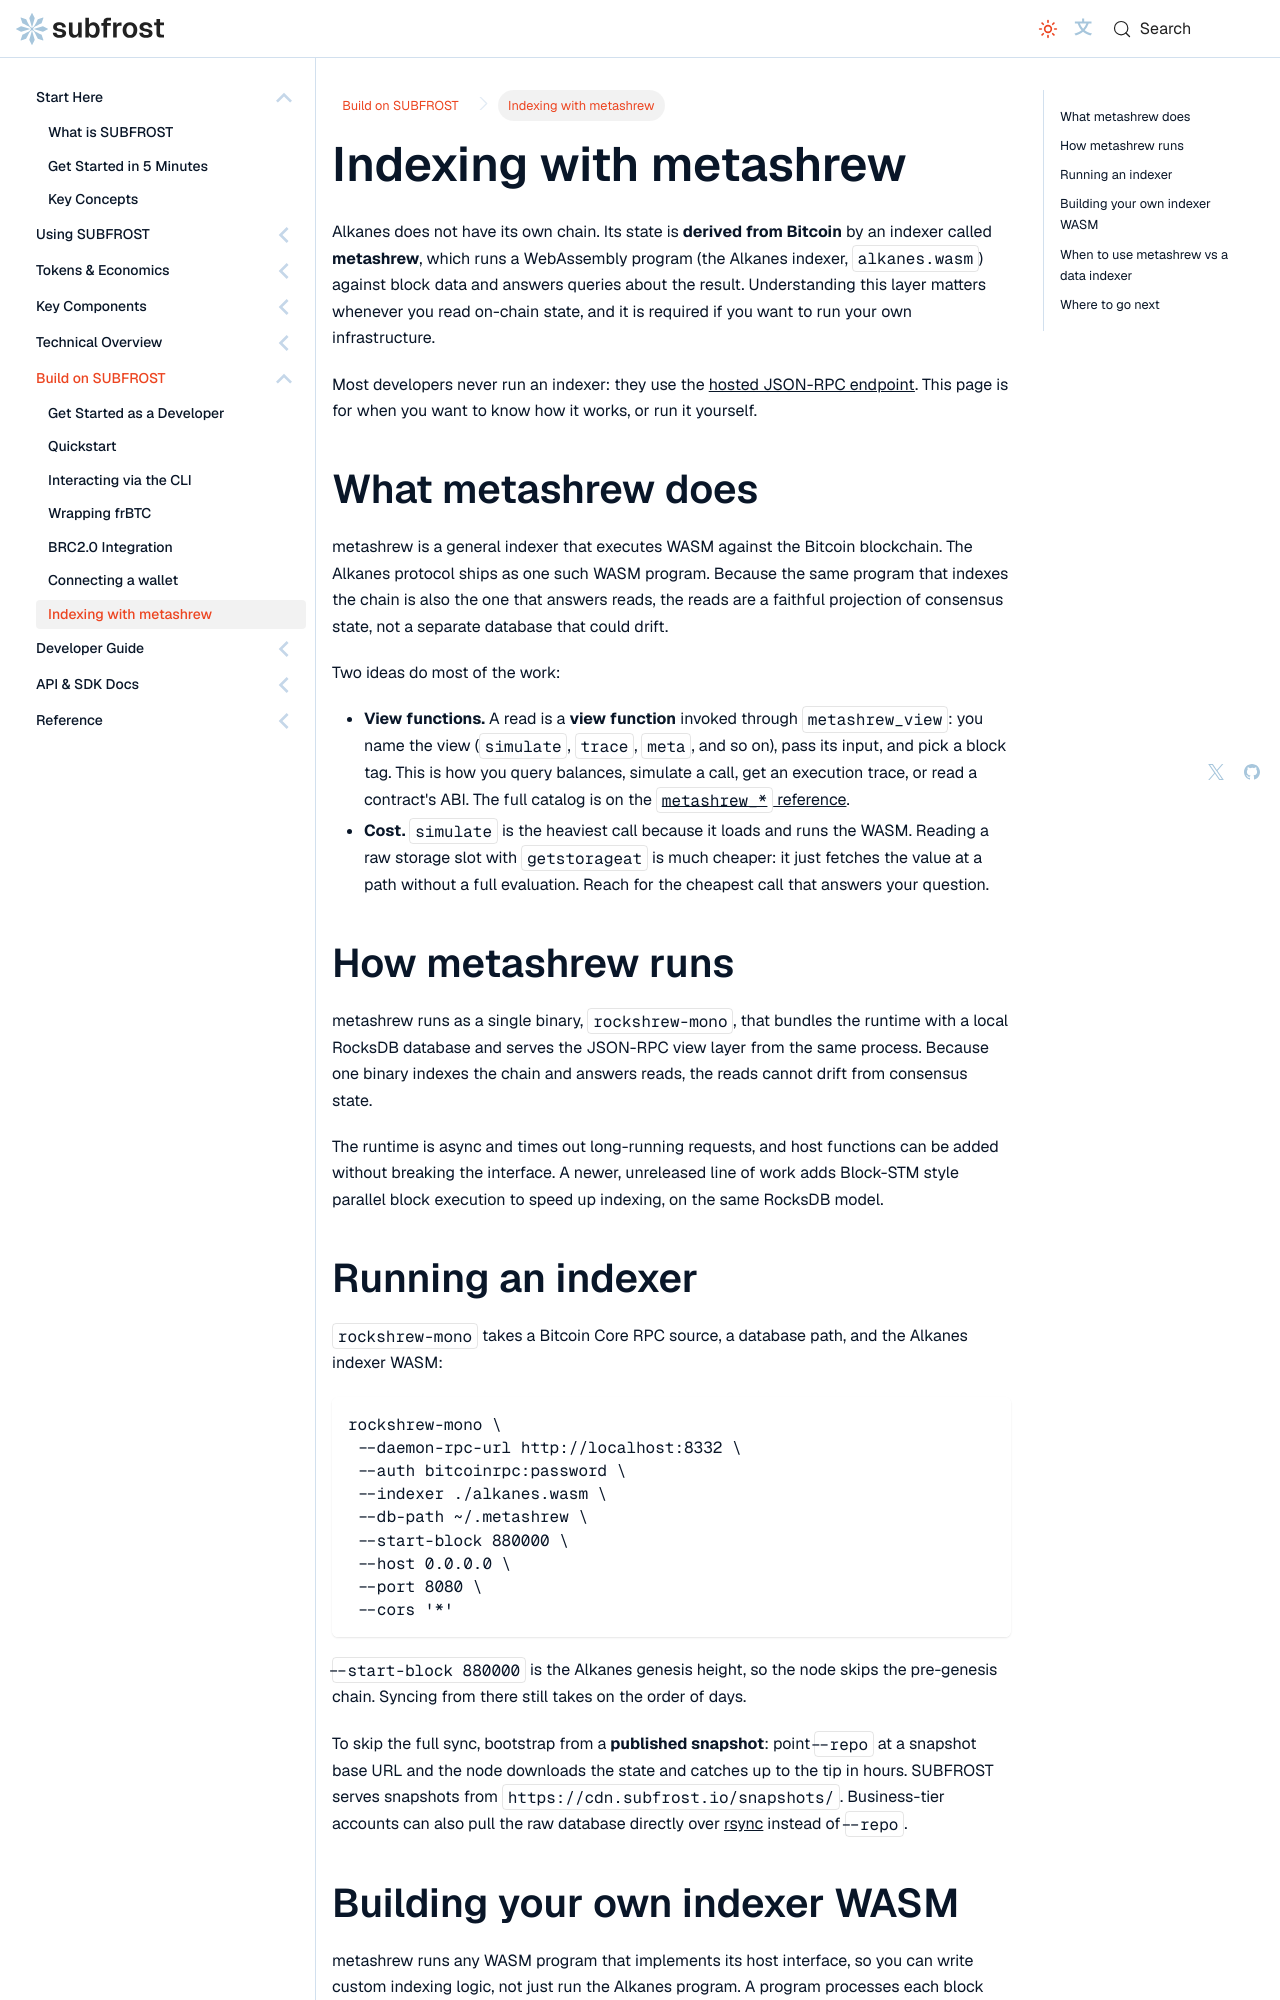

repository: Vdto88/subfrost-docs-preview · page: build/indexing-with-metashrew/index.html · generator: docusaurus

---
title: Indexing with metashrew
sidebar_label: Indexing with metashrew
sidebar_position: 7
description: How Alkanes state is indexed, how view functions work, and how to run the indexer yourself.
---

# Indexing with metashrew

Alkanes does not have its own chain. Its state is **derived from Bitcoin** by an indexer called **metashrew**, which runs a WebAssembly program (the Alkanes indexer, `alkanes.wasm`) against block data and answers queries about the result. Understanding this layer matters whenever you read on-chain state, and it is required if you want to run your own infrastructure.

Most developers never run an indexer: they use the [hosted JSON-RPC endpoint](../api-reference/json-rpc/overview). This page is for when you want to know how it works, or run it yourself.

## What metashrew does

metashrew is a general indexer that executes WASM against the Bitcoin blockchain. The Alkanes protocol ships as one such WASM program. Because the same program that indexes the chain is also the one that answers reads, the reads are a faithful projection of consensus state, not a separate database that could drift.

Two ideas do most of the work:

- **View functions.** A read is a **view function** invoked through `metashrew_view`: you name the view (`simulate`, `trace`, `meta`, and so on), pass its input, and pick a block tag. This is how you query balances, simulate a call, get an execution trace, or read a contract's ABI. The full catalog is on the [`metashrew_*` reference](../api-reference/json-rpc/metashrew).
- **Cost.** `simulate` is the heaviest call because it loads and runs the WASM. Reading a raw storage slot with `getstorageat` is much cheaper: it just fetches the value at a path without a full evaluation. Reach for the cheapest call that answers your question.

## How metashrew runs

metashrew runs as a single binary, `rockshrew-mono`, that bundles the runtime with a local RocksDB database and serves the JSON-RPC view layer from the same process. Because one binary indexes the chain and answers reads, the reads cannot drift from consensus state.

The runtime is async and times out long-running requests, and host functions can be added without breaking the interface. A newer, unreleased line of work adds Block-STM style parallel block execution to speed up indexing, on the same RocksDB model.
